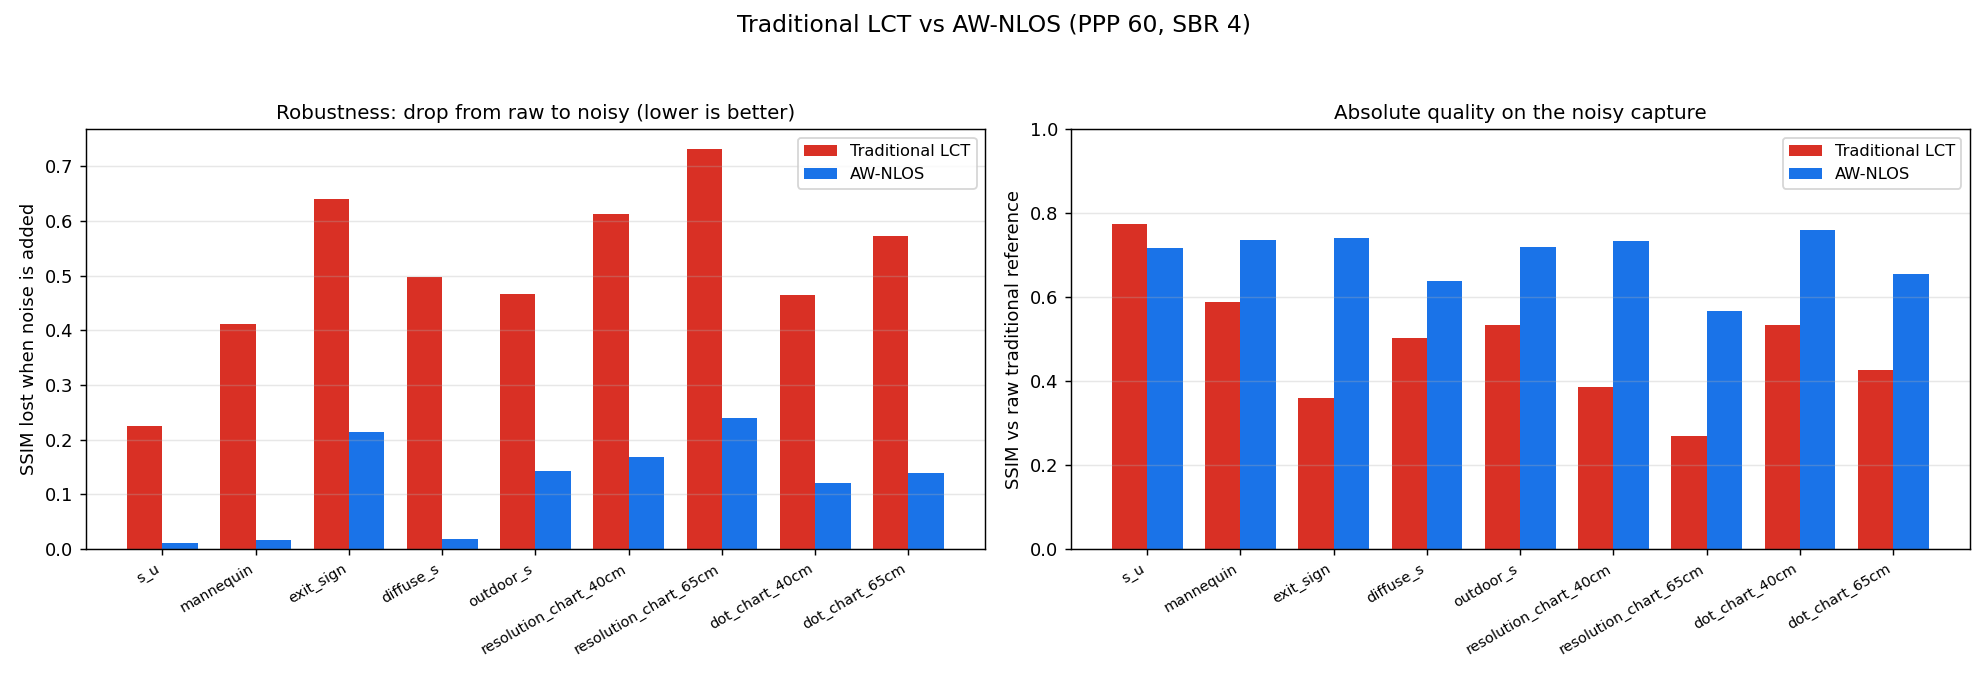

The table this chart was drawn from, first rows:
scene, ssim_trad_noisy, ssim_aw_raw, ssim_aw_noisy, drop_trad, drop_aw
s_u, 0.7749, 0.7287, 0.7168, 0.2251, 0.0119
mannequin, 0.5881, 0.7521, 0.7359, 0.4119, 0.0162
exit_sign, 0.3591, 0.9536, 0.7401, 0.6409, 0.2136
diffuse_s, 0.5030, 0.6571, 0.6395, 0.4970, 0.0176
outdoor_s, 0.5330, 0.8640, 0.7207, 0.4670, 0.1432
resolution_chart_40cm, 0.3863, 0.9022, 0.7330, 0.6137, 0.1692
resolution_chart_65cm, 0.2687, 0.8065, 0.5668, 0.7313, 0.2398
dot_chart_40cm, 0.5350, 0.8818, 0.7603, 0.4650, 0.1216
dot_chart_65cm, 0.4278, 0.7950, 0.6566, 0.5722, 0.1385
